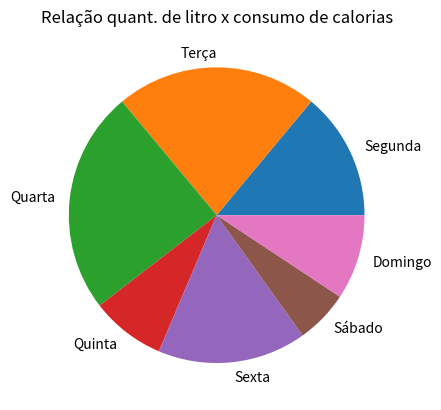

The matplotlib source for this figure:
import matplotlib.pyplot as plt
import numpy as np

#1. Crie um gráfico pizza em Python para mostrar por dia da semana o número de frutas que uma pessoa comprou

y = np.array([12, 19, 21, 7, 14, 5, 8])
mylabels = ["Segunda", "Terça","Quarta","Quinta","Sexta","Sábado","Domingo"]

plt.pie(y, labels = mylabels)
plt.title("Quant. de frutas por dia da semana")
#plt.legend(title = "Legenda:")
plt.show() 


# 2. Crie um gráfico linha em Python para mostrar a relação da quantidade de litros de agua ingerido por calorias.

litros = np.array([4,2,5,1,3,6])
cal = np.array([140,120,122,150,130,175])

plt.plot(litros,cal)
plt.title("Relação quant. de litro x consumo de calorias")
plt.show() 